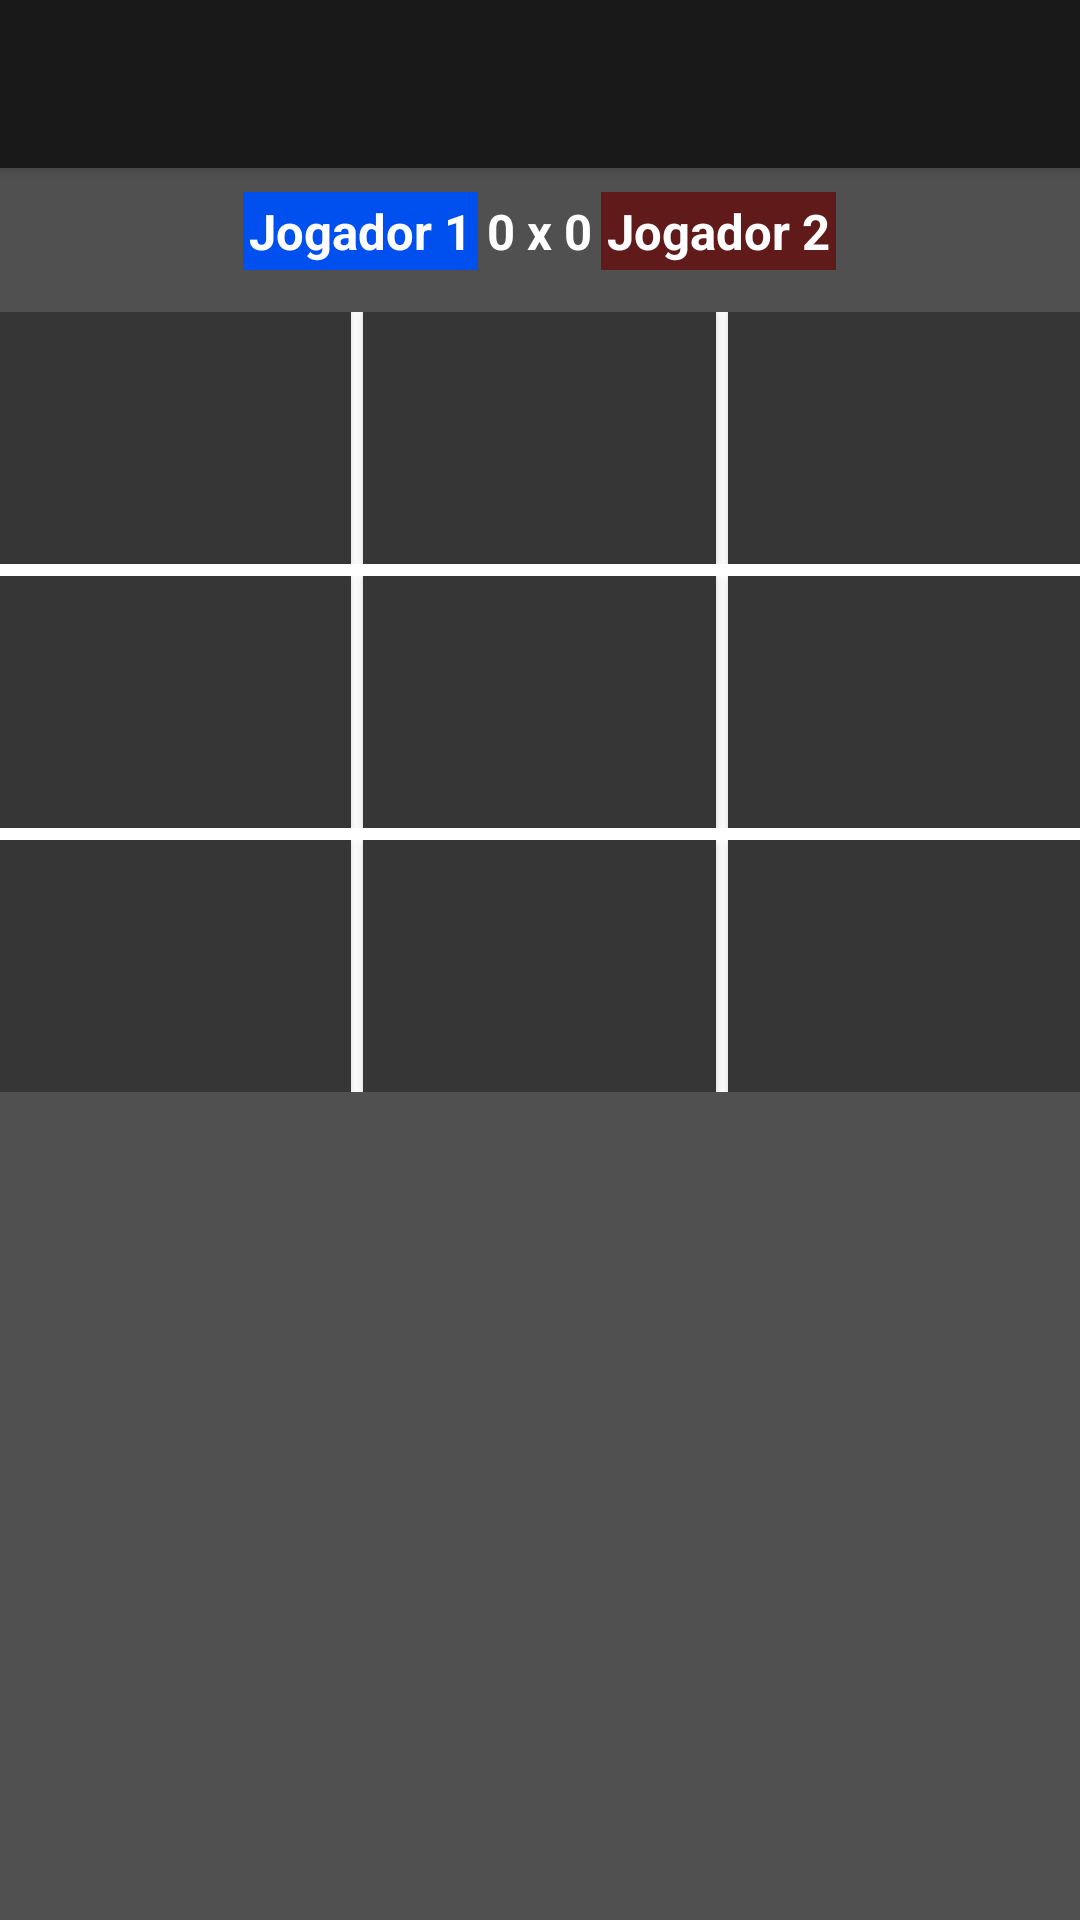

Android layout source for this screen:
<!-- AndroidManifest.xml: application theme AppTheme -->
<!-- res/layout/activity_board.xml -->
<?xml version="1.0" encoding="utf-8"?>
<android.support.design.widget.CoordinatorLayout xmlns:android="http://schemas.android.com/apk/res/android"
    xmlns:app="http://schemas.android.com/apk/res-auto"
    xmlns:tools="http://schemas.android.com/tools"
    android:layout_width="match_parent"
    android:layout_height="match_parent"
    android:background="@color/background"
    android:fitsSystemWindows="true"
    tools:context=".ActivityGame">

    <android.support.design.widget.AppBarLayout
        android:layout_width="match_parent"
        android:layout_height="wrap_content"
        android:theme="@style/AppTheme.AppBarOverlay">

        <android.support.v7.widget.Toolbar
            android:id="@+id/toolbar"
            android:layout_width="match_parent"
            android:layout_height="?attr/actionBarSize"
            android:background="?attr/colorPrimary"
            app:popupTheme="@style/AppTheme.PopupOverlay" />

    </android.support.design.widget.AppBarLayout>

    <LinearLayout
        android:layout_width="fill_parent"
        android:layout_height="fill_parent"
        android:layout_marginTop="64dp"
        android:background="@color/background"
        android:baselineAligned="true"
        android:orientation="vertical"
        android:paddingBottom="@dimen/activity_vertical_margin"
        android:paddingLeft="@dimen/activity_horizontal_margin"
        android:paddingRight="@dimen/activity_horizontal_margin"
        android:paddingTop="@dimen/activity_vertical_margin">

        <LinearLayout
            android:layout_width="fill_parent"
            android:layout_height="wrap_content"
            android:layout_marginBottom="12dp"
            android:gravity="center_horizontal"
            android:orientation="horizontal"
            android:paddingBottom="2dp">

            <TextView
                android:id="@+id/txtPlayer1"
                style="@style/text_game"
                android:background="@color/player1"
                android:text="@string/player1" />

            <TextView
                android:id="@+id/txtPlayer1Point"
                style="@style/text_game"
                android:layout_marginLeft="1dp"
                android:text="@string/player1_point" />

            <TextView
                android:id="@+id/tvVersus"
                style="@style/text_game"
                android:text="@string/versus" />

            <TextView
                android:id="@+id/txtPlayer2Point"
                style="@style/text_game"
                android:layout_marginRight="1dp"
                android:text="@string/player2_point" />

            <TextView
                android:id="@+id/txtPlayer2"
                style="@style/text_game"
                android:background="@color/player2Score"
                android:text="@string/player2" />


        </LinearLayout>

        <LinearLayout
            android:layout_width="fill_parent"
            android:layout_height="wrap_content"
            android:layout_margin="0dp"
            android:background="#ffffff"
            android:orientation="vertical">

            <LinearLayout
                android:layout_width="fill_parent"
                android:layout_height="0dp"
                android:layout_marginBottom="4dp"
                android:layout_weight="1"
                android:background="#ffffff"
                android:orientation="horizontal">

                <Button
                    android:id="@+id/btnA00"
                    style="@style/button_game"
                    android:layout_marginRight="2dp"
                    android:onClick="onClick"
                    android:text="" />

                <Button
                    android:id="@+id/btnA01"
                    style="@style/button_game"
                    android:layout_marginLeft="2dp"
                    android:layout_marginRight="2dp"
                    android:onClick="onClick"
                    android:text="" />

                <Button
                    android:id="@+id/btnA02"
                    style="@style/button_game"
                    android:layout_marginLeft="2dp"
                    android:onClick="onClick"
                    android:text="" />

            </LinearLayout>

            <LinearLayout
                android:layout_width="fill_parent"
                android:layout_height="0dp"
                android:layout_marginBottom="4dp"
                android:layout_weight="1"
                android:background="#ffffff"
                android:orientation="horizontal">

                <Button
                    android:id="@+id/btnA10"
                    style="@style/button_game"
                    android:layout_marginRight="2dp"
                    android:onClick="onClick"
                    android:text="" />

                <Button
                    android:id="@+id/btnA11"
                    style="@style/button_game"
                    android:layout_marginLeft="2dp"
                    android:layout_marginRight="2dp"
                    android:onClick="onClick"
                    android:text="" />

                <Button
                    android:id="@+id/btnA12"
                    style="@style/button_game"
                    android:layout_marginLeft="2dp"
                    android:onClick="onClick"
                    android:text="" />

            </LinearLayout>

            <LinearLayout
                android:layout_width="fill_parent"
                android:layout_height="0dp"
                android:layout_weight="1"
                android:background="#ffffff"
                android:orientation="horizontal">

                <Button
                    android:id="@+id/btnA20"
                    style="@style/button_game"
                    android:layout_marginRight="2dp"
                    android:onClick="onClick"
                    android:text="" />

                <Button
                    android:id="@+id/btnA21"
                    style="@style/button_game"
                    android:layout_marginLeft="2dp"
                    android:layout_marginRight="2dp"
                    android:onClick="onClick"
                    android:text="" />

                <Button
                    android:id="@+id/btnA22"
                    style="@style/button_game"
                    android:layout_marginLeft="2dp"
                    android:onClick="onClick"
                    android:text="" />

            </LinearLayout>

        </LinearLayout>

    </LinearLayout>

</android.support.design.widget.CoordinatorLayout>
<!-- resources referenced by this layout -->
<resources>
  <color name="background">#505050</color>
  <color name="player1">#0050F0</color>
  <color name="player2Score">#611a1a</color>
  <string name="player1">Jogador 1</string>
  <string name="player1_point">0</string>
  <string name="player2">Jogador 2</string>
  <string name="player2_point">0</string>
  <string name="versus">x</string>
  <style name="AppTheme.AppBarOverlay" parent="ThemeOverlay.AppCompat.Dark.ActionBar" />
  <style name="AppTheme.PopupOverlay" parent="ThemeOverlay.AppCompat.Light" />
  <style name="button_game">
          <item name="android:layout_width">0dp</item>
          <item name="android:layout_height">84dp</item>
          <item name="android:layout_weight">1</item>
          <item name="android:textSize">24pt</item>
          <item name="android:textStyle">bold</item>
          <item name="android:textColor">#0050f0</item>
          <item name="android:background">@color/button</item>
      </style>
  <style name="text_game">
          <item name="android:layout_width">wrap_content</item>
          <item name="android:layout_height">wrap_content</item>
          <item name="android:padding">2dp</item>
          <item name="android:textSize">8pt</item>
          <item name="android:textStyle">bold</item>
          <item name="android:textColor">#ffffff</item>
      </style>
  <style name="AppTheme" parent="Theme.AppCompat.Light.DarkActionBar">
          
          <item name="colorPrimary">@color/buttonClicked</item>
          <item name="colorPrimaryDark">@color/button</item>
          <item name="colorAccent">@color/winner</item>
      </style>
  <color name="button">#363636</color>
  <color name="buttonClicked">#181818</color>
  <color name="winner">#009f00</color>
</resources>
